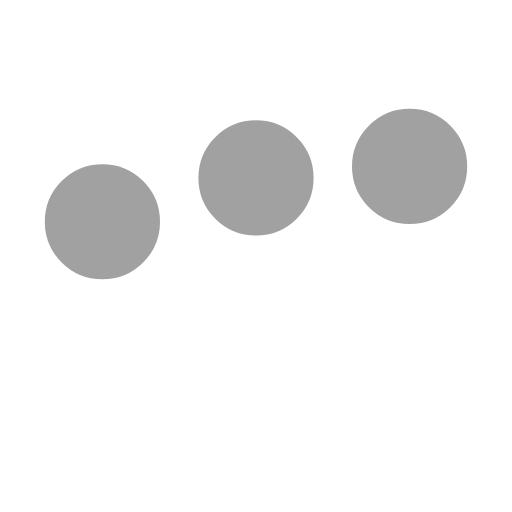
t = 0.00 s
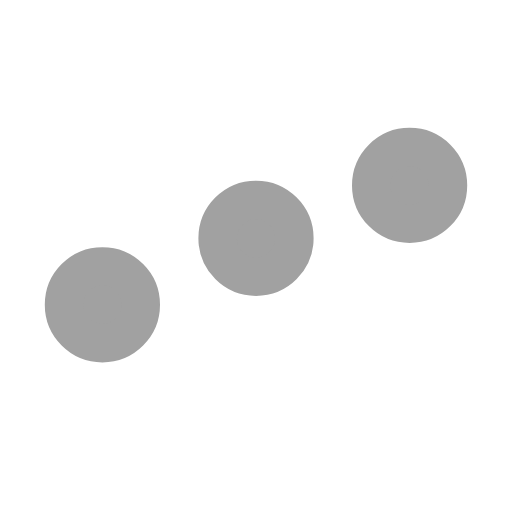
t = 0.25 s
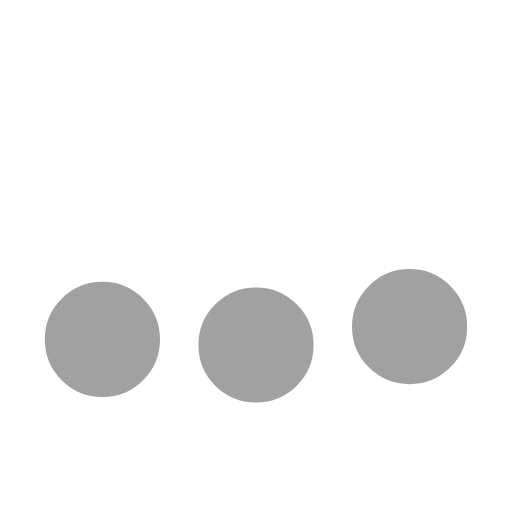
t = 0.75 s
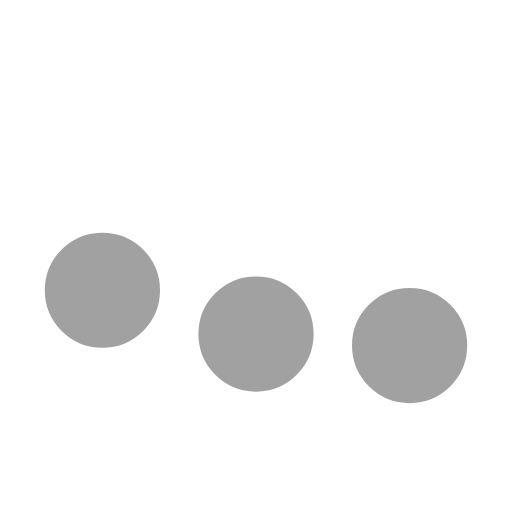
t = 1.00 s
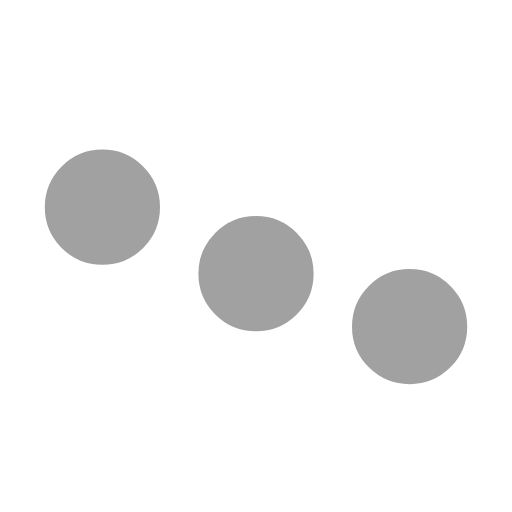
t = 1.25 s
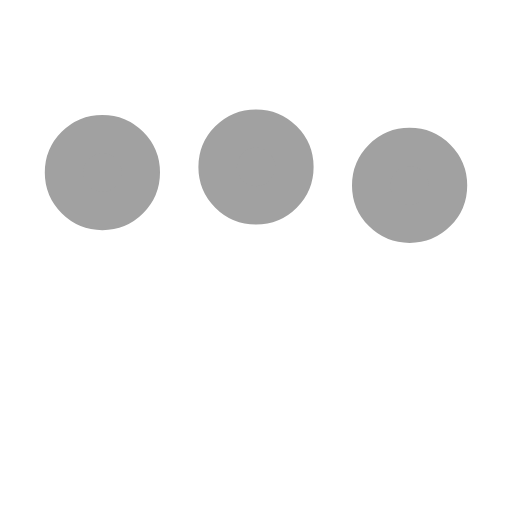
t = 1.75 s

The animated SVG that drew these frames (rendered in a browser with its animation timeline set to each time). Animation: 3 SMIL elements (animate=3); one cycle of 2.00 s, repeats indefinitely.

﻿<svg xmlns='http://www.w3.org/2000/svg' viewBox='0 0 200 200'>
  <circle fill='#A1A1A1' stroke='#A1A1A1' stroke-width='15' r='15' cx='40' cy='65'>
    <animate attributeName='cy' calcMode='spline' dur='2' values='65;135;65;' keySplines='.5 0 .5 1;.5 0 .5 1' repeatCount='indefinite' begin='-.4'></animate>
  </circle>
  <circle fill='#A1A1A1' stroke='#A1A1A1' stroke-width='15' r='15' cx='100' cy='65'>
    <animate attributeName='cy' calcMode='spline' dur='2' values='65;135;65;' keySplines='.5 0 .5 1;.5 0 .5 1' repeatCount='indefinite' begin='-.2'></animate></circle>
  <circle fill='#A1A1A1' stroke='#A1A1A1' stroke-width='15' r='15' cx='160' cy='65'>
    <animate attributeName='cy' calcMode='spline' dur='2' values='65;135;65;' keySplines='.5 0 .5 1;.5 0 .5 1' repeatCount='indefinite' begin='0'></animate>
  </circle>
</svg>
